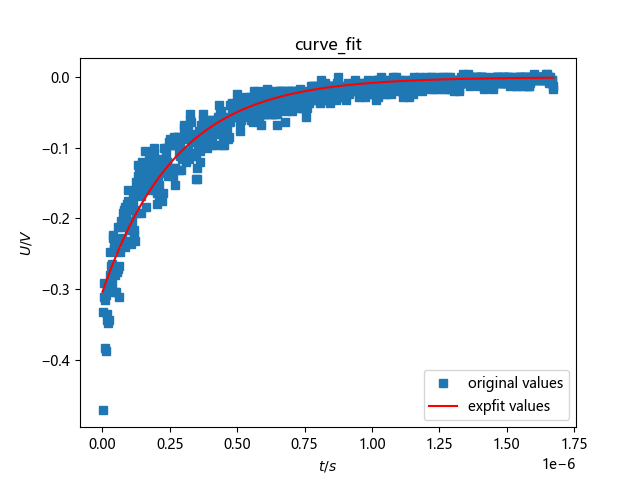

Values plotted in this chart, from the file beside it:
Model, MDO32
Firmware Version, 1.12.15
Waveform Type, ANALOG
Point Format, Y
Horizontal Units, s
Horizontal Scale, 2e-07
Horizontal Delay, 6.78229e-07
Sample Interval, 2e-09
Record Length, 1000
Gating, 0.1% to 100.0%
Probe Attenuation, 1
Vertical Units, V
Vertical Offset, 0
Vertical Scale, 0.1
Vertical Position, 2.76
Label, 
TIME, CH1
-3.218e-07, -4.44089e-17
-3.198e-07, -4.44089e-17
-3.178e-07, -4.44089e-17
-3.158e-07, -4.44089e-17
-3.138e-07, -0.004
-3.118e-07, -0.004
-3.098e-07, -0.004
-3.078e-07, -4.44089e-17
-3.058e-07, -4.44089e-17
-3.038e-07, -4.44089e-17
-3.018e-07, -0.004
-2.998e-07, -4.44089e-17
-2.978e-07, -4.44089e-17
-2.958e-07, -0.004
-2.938e-07, -0.004
-2.918e-07, -4.44089e-17
-2.898e-07, -4.44089e-17
-2.878e-07, -0.004
-2.858e-07, -0.004
-2.838e-07, -4.44089e-17
-2.818e-07, -0.004
-2.798e-07, -4.44089e-17
-2.778e-07, -4.44089e-17
-2.758e-07, -0.004
-2.738e-07, -0.004
-2.718e-07, -4.44089e-17
-2.698e-07, -4.44089e-17
-2.678e-07, 0.004
-2.658e-07, -4.44089e-17
-2.638e-07, -4.44089e-17
-2.618e-07, -4.44089e-17
-2.598e-07, -0.004
-2.578e-07, -4.44089e-17
-2.558e-07, -4.44089e-17
-2.538e-07, -0.004
-2.518e-07, -0.004
-2.498e-07, -4.44089e-17
-2.478e-07, -4.44089e-17
-2.458e-07, -0.004
-2.438e-07, -0.004
-2.418e-07, -0.004
-2.398e-07, -4.44089e-17
-2.378e-07, -4.44089e-17
-2.358e-07, -4.44089e-17
... 956 more rows
